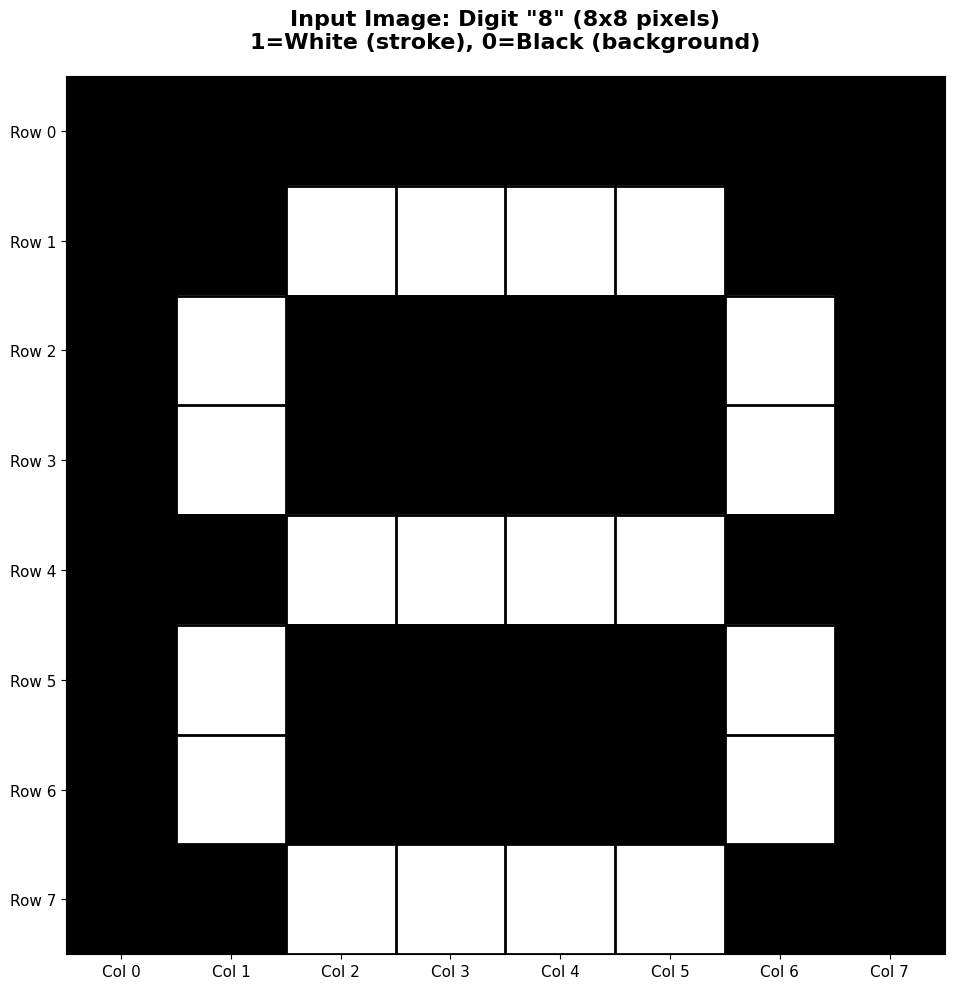
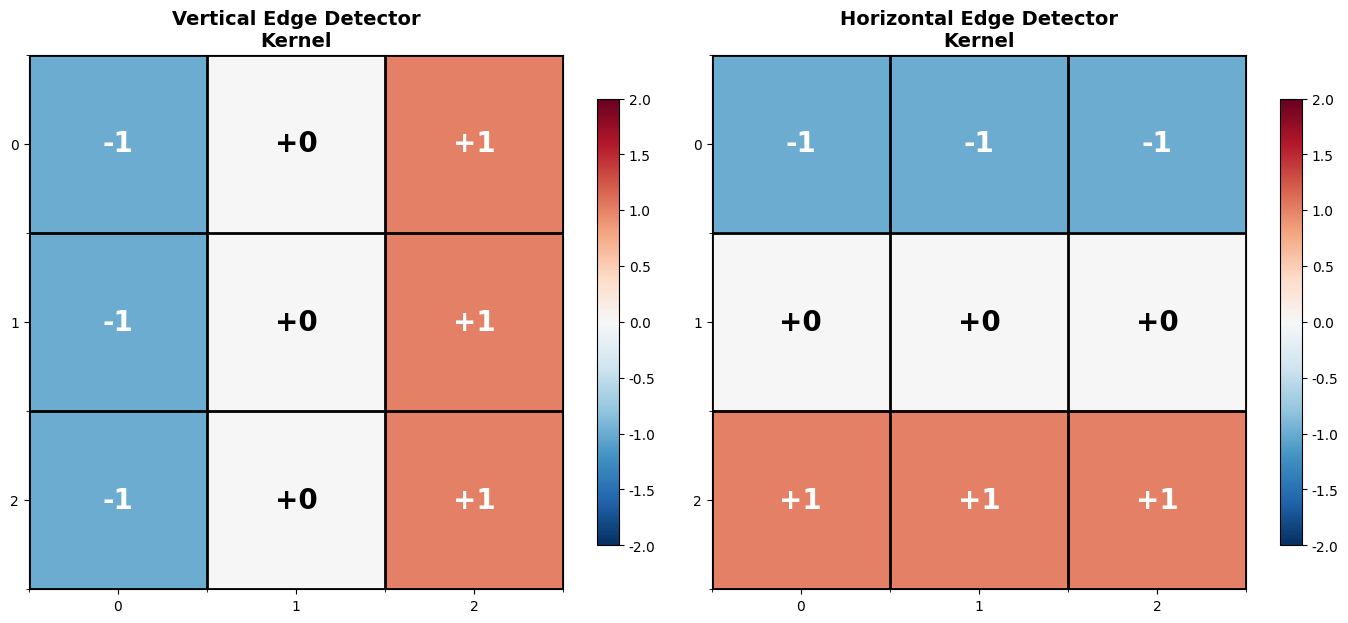
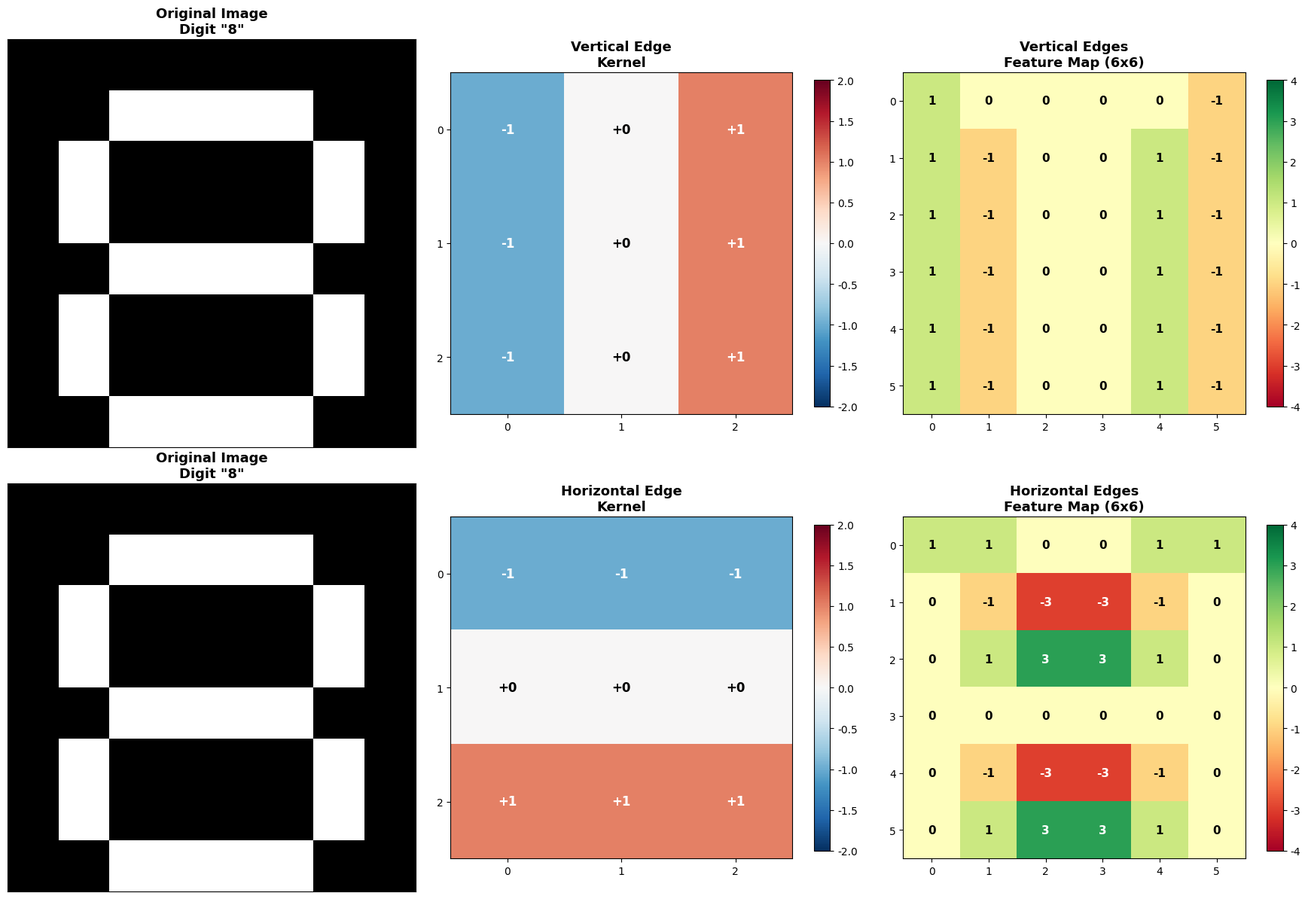
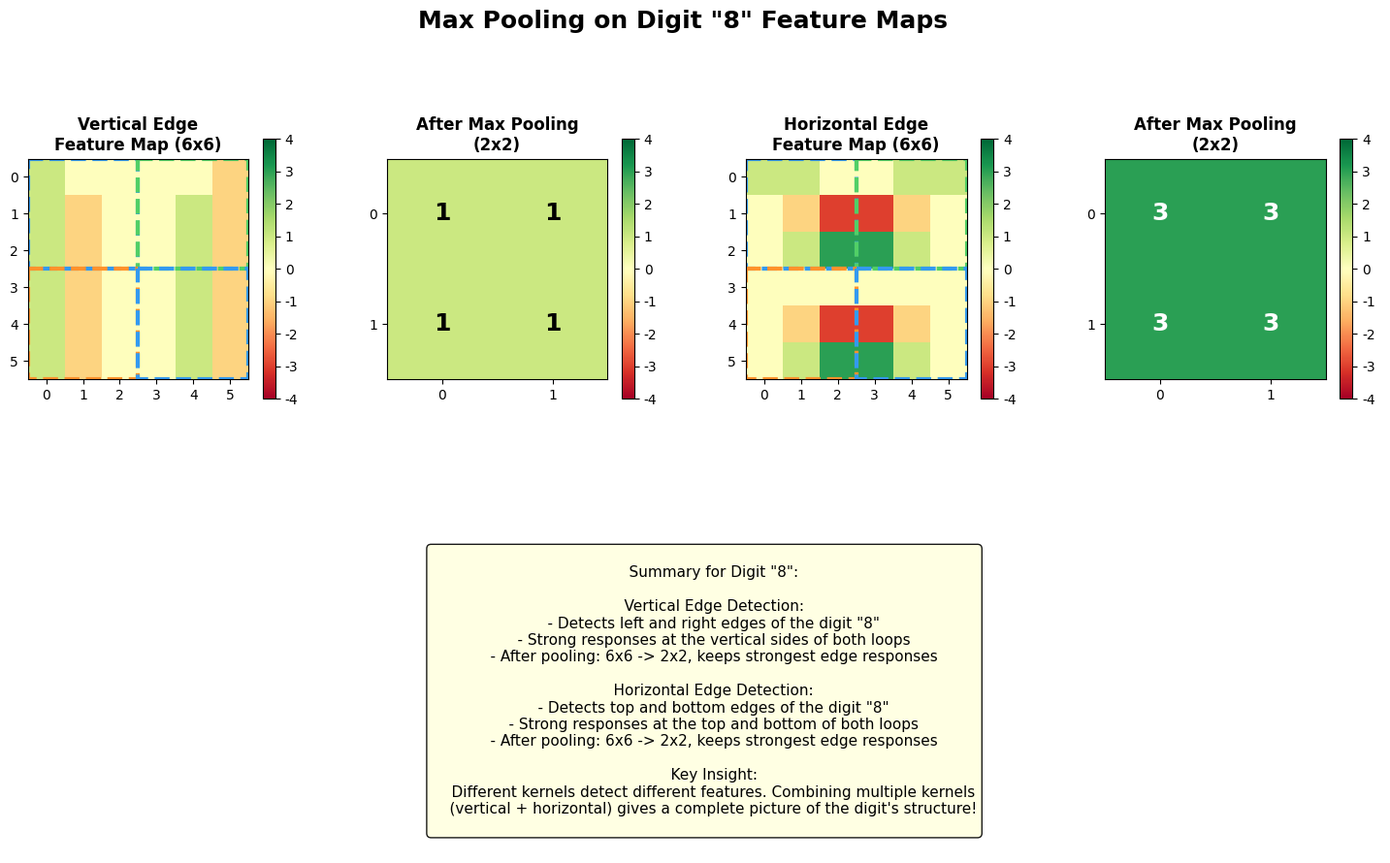

Reproduce these figures in Python, in order.
"""
Digit 8 CNN Visualization Demo
==============================
Visualization of CNN convolution and pooling layers using digit "8"
Similar structure to the digit 7 demo, but with digit 8
"""

import numpy as np
import matplotlib.pyplot as plt
from matplotlib.patches import Rectangle
import os

# Setup Chinese font support
plt.rcParams['font.sans-serif'] = ['SimHei', 'DejaVu Sans']
plt.rcParams['axes.unicode_minus'] = False

# Color scheme
COLORS = {
    'blue': '#339AF0',
    'green': '#51CF66',
    'red': '#FF6B6B',
    'orange': '#FF922B',
    'purple': '#9C36B5',
    'yellow': '#FFD93D',
    'gray': '#6B7280',
    'light_blue': '#E7F5FF',
    'light_green': '#D3F9D8',
    'light_red': '#FFE7E7'
}


def create_digit_8_image():
    """
    Create a 8x8 digit "8" image
    1 = white (stroke), 0 = black (background)
    """
    image = np.array([
        [0, 0, 0, 0, 0, 0, 0, 0],
        [0, 0, 1, 1, 1, 1, 0, 0],
        [0, 1, 0, 0, 0, 0, 1, 0],
        [0, 1, 0, 0, 0, 0, 1, 0],
        [0, 0, 1, 1, 1, 1, 0, 0],
        [0, 1, 0, 0, 0, 0, 1, 0],
        [0, 1, 0, 0, 0, 0, 1, 0],
        [0, 0, 1, 1, 1, 1, 0, 0]
    ])
    return image


def create_vertical_edge_kernel():
    """Vertical edge detection kernel"""
    return np.array([
        [-1, 0, 1],
        [-1, 0, 1],
        [-1, 0, 1]
    ])


def create_horizontal_edge_kernel():
    """Horizontal edge detection kernel"""
    return np.array([
        [-1, -1, -1],
        [ 0,  0,  0],
        [ 1,  1,  1]
    ])


def perform_convolution(image, kernel):
    """Perform convolution operation"""
    image_h, image_w = image.shape
    kernel_h, kernel_w = kernel.shape
    output_h = image_h - kernel_h + 1
    output_w = image_w - kernel_w + 1
    
    feature_map = np.zeros((output_h, output_w))
    
    for i in range(output_h):
        for j in range(output_w):
            window = image[i:i+kernel_h, j:j+kernel_w]
            feature_map[i, j] = np.sum(window * kernel)
    
    return feature_map


def visualize_digit_8_input():
    """Visualize the input digit 8 image"""
    image = create_digit_8_image()
    
    fig, ax = plt.subplots(1, 1, figsize=(10, 10))
    
    # Display with proper colors: 0=black, 1=white
    im = ax.imshow(image, cmap='gray', vmin=0, vmax=1, interpolation='nearest')
    
    # Add grid
    ax.set_xticks(np.arange(-0.5, 8, 1), minor=True)
    ax.set_yticks(np.arange(-0.5, 8, 1), minor=True)
    ax.grid(which='minor', color='black', linestyle='-', linewidth=2)
    ax.tick_params(which='minor', size=0)
    
    # Add pixel values
    for i in range(8):
        for j in range(8):
            val = int(image[i, j])
            text_color = 'white' if val == 1 else 'black'
            ax.text(j, i, str(val), ha='center', va='center',
                   color=text_color, fontsize=14, fontweight='bold')
    
    ax.set_xlim(-0.5, 7.5)
    ax.set_ylim(7.5, -0.5)
    ax.set_xticks(range(8))
    ax.set_yticks(range(8))
    ax.set_xticklabels([f'Col {i}' for i in range(8)], fontsize=11)
    ax.set_yticklabels([f'Row {i}' for i in range(8)], fontsize=11)
    ax.set_title('Input Image: Digit "8" (8x8 pixels)\n1=White (stroke), 0=Black (background)', 
                fontsize=16, fontweight='bold', pad=20)
    
    plt.tight_layout()
    plt.savefig('code/cnn_visualization/10_digit8_input.png', dpi=150, bbox_inches='tight', facecolor='white')
    plt.close()
    print("[OK] Saved: 10_digit8_input.png")


def visualize_kernels():
    """Visualize both vertical and horizontal edge detection kernels"""
    v_kernel = create_vertical_edge_kernel()
    h_kernel = create_horizontal_edge_kernel()
    
    fig, axes = plt.subplots(1, 2, figsize=(14, 6))
    
    # Vertical kernel
    ax1 = axes[0]
    im1 = ax1.imshow(v_kernel, cmap='RdBu_r', vmin=-2, vmax=2, interpolation='nearest')
    ax1.set_xticks(np.arange(-0.5, 3, 1), minor=True)
    ax1.set_yticks(np.arange(-0.5, 3, 1), minor=True)
    ax1.grid(which='minor', color='black', linestyle='-', linewidth=2)
    
    for i in range(3):
        for j in range(3):
            val = v_kernel[i, j]
            text_color = 'white' if abs(val) > 0.5 else 'black'
            ax1.text(j, i, f'{val:+d}', ha='center', va='center',
                    color=text_color, fontsize=20, fontweight='bold')
    
    ax1.set_title('Vertical Edge Detector\nKernel', fontsize=14, fontweight='bold')
    ax1.set_xticks(range(3))
    ax1.set_yticks(range(3))
    plt.colorbar(im1, ax=ax1, shrink=0.8)
    
    # Horizontal kernel
    ax2 = axes[1]
    im2 = ax2.imshow(h_kernel, cmap='RdBu_r', vmin=-2, vmax=2, interpolation='nearest')
    ax2.set_xticks(np.arange(-0.5, 3, 1), minor=True)
    ax2.set_yticks(np.arange(-0.5, 3, 1), minor=True)
    ax2.grid(which='minor', color='black', linestyle='-', linewidth=2)
    
    for i in range(3):
        for j in range(3):
            val = h_kernel[i, j]
            text_color = 'white' if abs(val) > 0.5 else 'black'
            ax2.text(j, i, f'{val:+d}', ha='center', va='center',
                    color=text_color, fontsize=20, fontweight='bold')
    
    ax2.set_title('Horizontal Edge Detector\nKernel', fontsize=14, fontweight='bold')
    ax2.set_xticks(range(3))
    ax2.set_yticks(range(3))
    plt.colorbar(im2, ax=ax2, shrink=0.8)
    
    plt.tight_layout()
    plt.savefig('code/cnn_visualization/11_digit8_kernels.png', dpi=150, bbox_inches='tight', facecolor='white')
    plt.close()
    print("[OK] Saved: 11_digit8_kernels.png")


def visualize_convolution_comparison():
    """Compare vertical vs horizontal edge detection on digit 8"""
    image = create_digit_8_image()
    v_kernel = create_vertical_edge_kernel()
    h_kernel = create_horizontal_edge_kernel()
    
    v_feature_map = perform_convolution(image, v_kernel)
    h_feature_map = perform_convolution(image, h_kernel)
    
    fig, axes = plt.subplots(2, 3, figsize=(18, 12))
    
    # Row 1: Original and vertical detection
    ax = axes[0, 0]
    ax.imshow(image, cmap='gray', vmin=0, vmax=1, interpolation='nearest')
    ax.set_title('Original Image\nDigit "8"', fontsize=13, fontweight='bold')
    ax.set_xticks([])
    ax.set_yticks([])
    
    ax = axes[0, 1]
    im = ax.imshow(v_kernel, cmap='RdBu_r', vmin=-2, vmax=2, interpolation='nearest')
    ax.set_title('Vertical Edge\nKernel', fontsize=13, fontweight='bold')
    ax.set_xticks(range(3))
    ax.set_yticks(range(3))
    for i in range(3):
        for j in range(3):
            val = v_kernel[i, j]
            text_color = 'white' if abs(val) > 0.5 else 'black'
            ax.text(j, i, f'{val:+d}', ha='center', va='center',
                   color=text_color, fontsize=12, fontweight='bold')
    plt.colorbar(im, ax=ax, shrink=0.8)
    
    ax = axes[0, 2]
    im = ax.imshow(v_feature_map, cmap='RdYlGn', vmin=-4, vmax=4, interpolation='nearest')
    ax.set_title('Vertical Edges\nFeature Map (6x6)', fontsize=13, fontweight='bold')
    ax.set_xticks(range(6))
    ax.set_yticks(range(6))
    for i in range(6):
        for j in range(6):
            val = v_feature_map[i, j]
            text_color = 'white' if abs(val) > 2 else 'black'
            ax.text(j, i, f'{val:.0f}', ha='center', va='center',
                   color=text_color, fontsize=11, fontweight='bold')
    plt.colorbar(im, ax=ax, shrink=0.8)
    
    # Row 2: Original and horizontal detection
    ax = axes[1, 0]
    ax.imshow(image, cmap='gray', vmin=0, vmax=1, interpolation='nearest')
    ax.set_title('Original Image\nDigit "8"', fontsize=13, fontweight='bold')
    ax.set_xticks([])
    ax.set_yticks([])
    
    ax = axes[1, 1]
    im = ax.imshow(h_kernel, cmap='RdBu_r', vmin=-2, vmax=2, interpolation='nearest')
    ax.set_title('Horizontal Edge\nKernel', fontsize=13, fontweight='bold')
    ax.set_xticks(range(3))
    ax.set_yticks(range(3))
    for i in range(3):
        for j in range(3):
            val = h_kernel[i, j]
            text_color = 'white' if abs(val) > 0.5 else 'black'
            ax.text(j, i, f'{val:+d}', ha='center', va='center',
                   color=text_color, fontsize=12, fontweight='bold')
    plt.colorbar(im, ax=ax, shrink=0.8)
    
    ax = axes[1, 2]
    im = ax.imshow(h_feature_map, cmap='RdYlGn', vmin=-4, vmax=4, interpolation='nearest')
    ax.set_title('Horizontal Edges\nFeature Map (6x6)', fontsize=13, fontweight='bold')
    ax.set_xticks(range(6))
    ax.set_yticks(range(6))
    for i in range(6):
        for j in range(6):
            val = h_feature_map[i, j]
            text_color = 'white' if abs(val) > 2 else 'black'
            ax.text(j, i, f'{val:.0f}', ha='center', va='center',
                   color=text_color, fontsize=11, fontweight='bold')
    plt.colorbar(im, ax=ax, shrink=0.8)
    
    plt.tight_layout()
    plt.savefig('code/cnn_visualization/12_digit8_convolution_comparison.png', dpi=150, bbox_inches='tight', facecolor='white')
    plt.close()
    print("[OK] Saved: 12_digit8_convolution_comparison.png")


def visualize_pooling_on_digit8():
    """Visualize max pooling on digit 8 feature maps"""
    image = create_digit_8_image()
    v_kernel = create_vertical_edge_kernel()
    h_kernel = create_horizontal_edge_kernel()
    
    v_feature_map = perform_convolution(image, v_kernel)
    h_feature_map = perform_convolution(image, h_kernel)
    
    fig = plt.figure(figsize=(18, 10))
    gs = fig.add_gridspec(2, 4, hspace=0.3, wspace=0.3)
    
    fig.suptitle('Max Pooling on Digit "8" Feature Maps', fontsize=18, fontweight='bold')
    
    # Vertical edge feature map and pooling
    ax1 = fig.add_subplot(gs[0, 0])
    im = ax1.imshow(v_feature_map, cmap='RdYlGn', vmin=-4, vmax=4, interpolation='nearest')
    ax1.set_title('Vertical Edge\nFeature Map (6x6)', fontsize=12, fontweight='bold')
    ax1.set_xticks(range(6))
    ax1.set_yticks(range(6))
    plt.colorbar(im, ax=ax1, shrink=0.8)
    
    # Divide into pooling regions
    colors = [COLORS['blue'], COLORS['green'], COLORS['orange']]
    for idx, (i, j) in enumerate([(0, 0), (0, 3), (3, 0), (3, 3)]):
        rect = Rectangle((j-0.5, i-0.5), 3, 3, linewidth=3,
                        edgecolor=colors[idx % 3], facecolor='none', linestyle='--')
        ax1.add_patch(rect)
    
    # Vertical pooled result
    v_pooled = np.zeros((2, 2))
    for i in range(2):
        for j in range(2):
            region = v_feature_map[i*3:(i+1)*3, j*3:(j+1)*3]
            v_pooled[i, j] = np.max(region)
    
    ax2 = fig.add_subplot(gs[0, 1])
    im = ax2.imshow(v_pooled, cmap='RdYlGn', vmin=-4, vmax=4, interpolation='nearest')
    ax2.set_title('After Max Pooling\n(2x2)', fontsize=12, fontweight='bold')
    ax2.set_xticks(range(2))
    ax2.set_yticks(range(2))
    for i in range(2):
        for j in range(2):
            val = v_pooled[i, j]
            text_color = 'white' if abs(val) > 2 else 'black'
            ax2.text(j, i, f'{val:.0f}', ha='center', va='center',
                    color=text_color, fontsize=18, fontweight='bold')
    plt.colorbar(im, ax=ax2, shrink=0.8)
    
    # Horizontal edge feature map and pooling
    ax3 = fig.add_subplot(gs[0, 2])
    im = ax3.imshow(h_feature_map, cmap='RdYlGn', vmin=-4, vmax=4, interpolation='nearest')
    ax3.set_title('Horizontal Edge\nFeature Map (6x6)', fontsize=12, fontweight='bold')
    ax3.set_xticks(range(6))
    ax3.set_yticks(range(6))
    plt.colorbar(im, ax=ax3, shrink=0.8)
    
    for idx, (i, j) in enumerate([(0, 0), (0, 3), (3, 0), (3, 3)]):
        rect = Rectangle((j-0.5, i-0.5), 3, 3, linewidth=3,
                        edgecolor=colors[idx % 3], facecolor='none', linestyle='--')
        ax3.add_patch(rect)
    
    # Horizontal pooled result
    h_pooled = np.zeros((2, 2))
    for i in range(2):
        for j in range(2):
            region = h_feature_map[i*3:(i+1)*3, j*3:(j+1)*3]
            h_pooled[i, j] = np.max(region)
    
    ax4 = fig.add_subplot(gs[0, 3])
    im = ax4.imshow(h_pooled, cmap='RdYlGn', vmin=-4, vmax=4, interpolation='nearest')
    ax4.set_title('After Max Pooling\n(2x2)', fontsize=12, fontweight='bold')
    ax4.set_xticks(range(2))
    ax4.set_yticks(range(2))
    for i in range(2):
        for j in range(2):
            val = h_pooled[i, j]
            text_color = 'white' if abs(val) > 2 else 'black'
            ax4.text(j, i, f'{val:.0f}', ha='center', va='center',
                    color=text_color, fontsize=18, fontweight='bold')
    plt.colorbar(im, ax=ax4, shrink=0.8)
    
    # Bottom row: Summary
    ax_summary = fig.add_subplot(gs[1, :])
    ax_summary.axis('off')
    
    summary = """
    Summary for Digit "8":
    
    Vertical Edge Detection:
    - Detects left and right edges of the digit "8"
    - Strong responses at the vertical sides of both loops
    - After pooling: 6x6 -> 2x2, keeps strongest edge responses
    
    Horizontal Edge Detection:
    - Detects top and bottom edges of the digit "8"
    - Strong responses at the top and bottom of both loops
    - After pooling: 6x6 -> 2x2, keeps strongest edge responses
    
    Key Insight:
    Different kernels detect different features. Combining multiple kernels
    (vertical + horizontal) gives a complete picture of the digit's structure!
    """
    
    ax_summary.text(0.5, 0.5, summary, fontsize=11, verticalalignment='center',
                   horizontalalignment='center',
                   bbox=dict(boxstyle='round', facecolor='lightyellow', alpha=0.9))
    
    plt.savefig('code/cnn_visualization/13_digit8_pooling.png', dpi=150, bbox_inches='tight', facecolor='white')
    plt.close()
    print("[OK] Saved: 13_digit8_pooling.png")


def main():
    """Main function"""
    print("="*60)
    print("Digit 8 CNN Visualization")
    print("="*60)
    
    os.makedirs('code/cnn_visualization', exist_ok=True)
    
    print("\n[1/4] Visualizing digit 8 input...")
    visualize_digit_8_input()
    
    print("\n[2/4] Visualizing edge detection kernels...")
    visualize_kernels()
    
    print("\n[3/4] Visualizing convolution comparison...")
    visualize_convolution_comparison()
    
    print("\n[4/4] Visualizing pooling on digit 8...")
    visualize_pooling_on_digit8()
    
    print("\n" + "="*60)
    print("Digit 8 visualization completed!")
    print("="*60)
    print("\nGenerated files:")
    print("  10. 10_digit8_input.png                - Digit 8 input image")
    print("  11. 11_digit8_kernels.png              - Edge detection kernels")
    print("  12. 12_digit8_convolution_comparison.png - Vertical vs Horizontal edges")
    print("  13. 13_digit8_pooling.png              - Pooling results")


if __name__ == '__main__':
    main()
